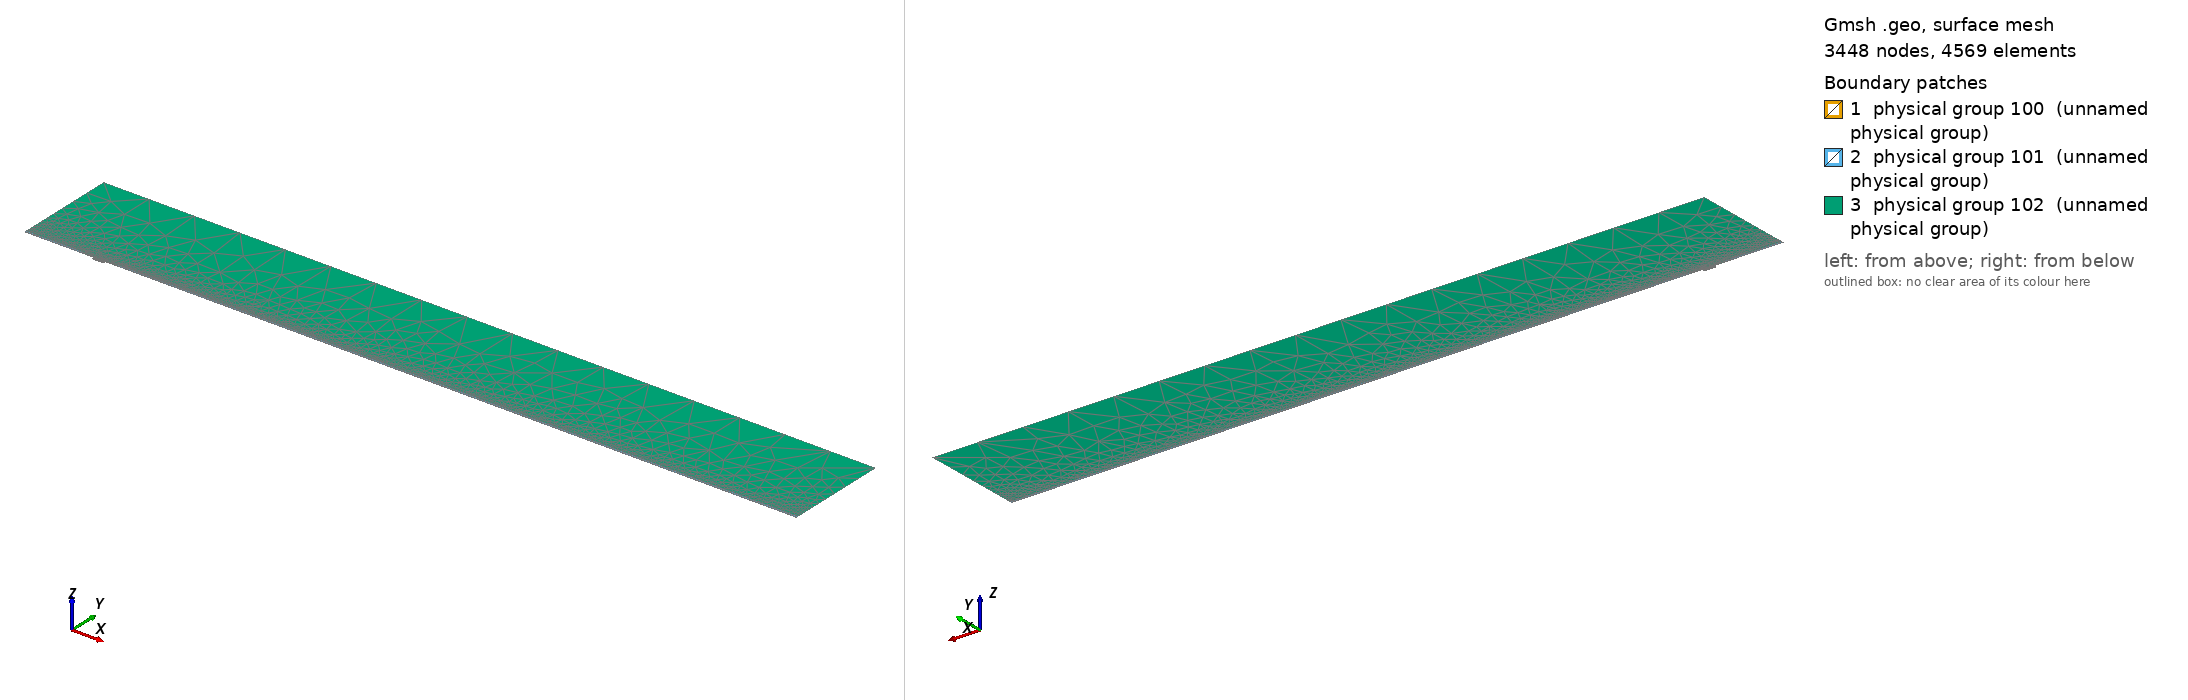

Gmsh geometry script, surface-meshed: 3448 nodes, 4569 surface elements. Boundary patches (legend numbers): 1 physical group 100 (unnamed physical group), 2 physical group 101 (unnamed physical group), 3 physical group 102 (unnamed physical group). Left view from above one corner, right view from below the opposite corner. Legend entries are the model's physical surfaces. The drawing asked Gmsh for element sizes between 1% and 20% of the model's largest extent; the script's own settings can give other sizes.

=== mesh.geo (drawn) ===
// Macro parameters
deltaStar = 1;
D = 4 * deltaStar; // depth of the gap 
W = 18 * deltaStar; // width of the gap
r = 16; // length of non-constant quads upstream and downstream of the gap
s = 8; // length of non-constant quads left and right inside the gap
BL = 0.25 * deltaStar; // height of the second layer of quad elements
BL_upper = 3.5 * deltaStar; // height of the third layer of quad elements
x0 = 100 * deltaStar; // x distance from inflow to gap
lengthOutflow = 1000 * deltaStar; // length after the gap
x3 = W + lengthOutflow; // last point of the domain
height = 150 * deltaStar; // height of the triangular region
triagHeightRegion_inflow = height - BL - BL_upper; // height of the triangular region

// Micro parameters
dx = 0.1; // dx of square elements near the leading and trailing edge of the gap (most resolution-demanding points in the domain)
dy = 1.25 * dx; 
size_triag_v_top = 64; // size of the elements in the upper triangular region

// All the value below are between 0 and 1. =1  means the elements are all equal in size. Avoid using values very close to 1, because we dividing by log(p) in the formula.
dy_in_v_right = 1.5; // heighest quad in the upper layer of quads, in the right part of the gap
dy_in_v_left = 1.75; // heighest quad in the upper layer of quads, in the left part of the gap

// fit (check the file scripts/fit_gmsh.py for more details)
p_in_v_left = 1.0335663036230878 - 1.0234149444433507/(W - 0.8098798097181781)^0.5991729377115732; // densitiy concentration of elements inside the gap, vertically, near the left wall.
p_in_v_right = 1.008073572191136 - 1.1471875292840257/(W - 1.2941255994826328)^0.7890392764815325; // densitiy concentration of elements inside the gap, vertically, near the right wall.
p_in_h_bottom = 0.9; // densitiy concentration of elements inside the gap, horizontally. 
p_in_h_top = 0.9; // densitiy concentration of elements inside the gap, horizontally. 

p_out_h = 0.5; // densitiy concentration of elements outside the gap, horizontally.
p_out_h_upper = 0.5; // densitiy concentration of elements outside the gap, horizontally on the upper layer of quads
p_out_v_inflow_dense = 0.8; // densitiy concentration of elements outside the gap, vertically, near the inflow and the gap
p_out_v_inflow_sparse = 0.99; // densitiy concentration of elements outside the gap, vertically, near the inflow and far from the gap
p_out_v_outflow_dense = 0.9; // densitiy concentration of elements outside the gap, vertically, near the outflow and the gap
p_out_v_outflow_sparse = 0.995; // densitiy concentration of elements outside the gap, vertically, near the outflow and far from the gap
p_triag_h_inflow = 0.8; // densitiy concentration of elements in the triangular region of the domain, horizontally.
p_triag_h_outflow = p_triag_h_inflow; // densitiy concentration of elements in the triangular region of the domain, horizontally.

enlarge_triag_inflow = 1.1; // heigher the value, larger the elements in the triangular region near the inflow
enlarge_triag_outflow = 1.1; // heigher the value, larger the elements in the triangular region near the outflow

// Automated parameters 
a_in_v_right = dx / (W / 2);
a_in_v_left = dx / (W / 2);
a_in_h_bottom = dy / (D / 2);
a_in_h_top = dx / (D / 2);
a_out_h = dx / BL;
a_out_v_inflow_dense = dx / r;
a_out_v_outflow_dense = dx / r;

// for the derivation of the formula, see file 20250123_gmshFormula.md in the docs folder
N_in_v_right = Ceil( Log (a_in_v_right / (1 - p_in_v_right + a_in_v_right * p_in_v_right)) / Log(p_in_v_right) );
N_in_v_left = Ceil( Log (a_in_v_left / (1 - p_in_v_left + a_in_v_left * p_in_v_left)) / Log(p_in_v_left) );
N_in_h_bottom = Ceil( Log (a_in_h_bottom / (1 - p_in_h_bottom + a_in_h_bottom * p_in_h_bottom)) / Log(p_in_h_bottom) );
N_in_h_top = Ceil( Log (a_in_h_top / (1 - p_in_h_top + a_in_h_top * p_in_h_top)) / Log(p_in_h_top) );
N_out_h = Ceil( Log (a_out_h / (1 - p_out_h + a_out_h * p_out_h)) / Log(p_out_h) ) + 1; // + 1 is to correct the fact that the distance is too small to properly approximate the dx length
N_out_v_inflow_dense = Ceil( Log (a_out_v_inflow_dense / (1 - p_out_v_inflow_dense + a_out_v_inflow_dense * p_out_v_inflow_dense)) / Log(p_out_v_inflow_dense) );
N_out_v_outflow_dense = Ceil( Log (a_out_v_outflow_dense / (1 - p_out_v_outflow_dense + a_out_v_outflow_dense * p_out_v_outflow_dense)) / Log(p_out_v_outflow_dense) );

p_for_a_out_v_inflow_sparse_computation = p_out_v_inflow_dense;
p_for_a_out_v_outflow_sparse_computation = (p_out_v_outflow_dense + p_out_v_outflow_dense) / 2;
a_out_v_inflow_sparse = r / (x0 - r) * (1 - p_for_a_out_v_inflow_sparse_computation) / (1 - p_for_a_out_v_inflow_sparse_computation^(N_out_v_inflow_dense + 1));
a_out_v_outflow_sparse = r / (lengthOutflow - r) * (1 - p_for_a_out_v_outflow_sparse_computation) / (1 - p_for_a_out_v_outflow_sparse_computation^(N_out_v_outflow_dense + 1));

N_out_v_inflow_sparse = Ceil( Log(a_out_v_inflow_sparse / (1 - p_out_v_inflow_sparse + a_out_v_inflow_sparse * p_out_v_inflow_sparse)) / Log(p_out_v_inflow_sparse) );
N_out_v_outflow_sparse = Ceil( Log(a_out_v_outflow_sparse / (1 - p_out_v_outflow_sparse + a_out_v_outflow_sparse * p_out_v_outflow_sparse)) / Log(p_out_v_outflow_sparse) );


// second layer of quads
a_out_h_upper = (BL) / (BL_upper) * (1 - p_out_h) / (1 - p_out_h^(N_out_h + 1));
N_out_h_upper = Ceil( Log(a_out_h_upper / (1 - p_out_h_upper + a_out_h_upper * p_out_h_upper)) / Log(p_out_h_upper) );

// ---------------------------
// for triangular region
// ---------------------------
a_triag_h_inflow = (BL_upper) / (triagHeightRegion_inflow) * (1 - p_out_h_upper) / (1 - p_out_h_upper^(N_out_h_upper + 1));
a_triag_h_outflow = a_triag_h_inflow;
N_triag_v_top = Ceil( (x3 + x0) / size_triag_v_top ); // we assume p_triag_v = 1, otherwise the formula is different
N_triag_h_inflow = Ceil( Log(a_triag_h_inflow / (1 - p_triag_h_inflow + a_triag_h_inflow * p_triag_h_inflow)) / Log(p_triag_h_inflow) );
N_triag_h_outflow = Ceil( Log(a_triag_h_outflow / (1 - p_triag_h_outflow + a_triag_h_outflow * p_triag_h_outflow)) / Log(p_triag_h_outflow) );
N_triag_h_inflow = Ceil( N_triag_h_inflow / enlarge_triag_inflow );
N_triag_h_outflow = Ceil( N_triag_h_outflow / enlarge_triag_outflow );

Point(1) = {-x0, 0, 0};
Point(2) = {0,0,0};
Point(3) = {0,-D,0};
Point(4) = {W,-D,0};
Point(5) = {W,0,0};
Point(6) = {x3,0,0};
Point(8) = {x3,height,0};
Point(7) = {x3,BL,0};
Point(9) = {-x0,height,0};
Point(10) = {-x0,BL,0};
Point(11) = {0,BL,0};
Point(12) = {W,BL,0};
Point(13) = {W/2,0,0};
Point(14) = {W/2,BL,0};
Point(15) = {0,-D/2,0};
Point(16) = {W/2,-D,0};
Point(17) = {W,-D/2,0};
Point(18) = {-r,0,0};
Point(19) = {-r,BL,0};
Point(20) = {W + r,0,0};
Point(21) = {W + r,BL,0};
Point(22) = {-x0,BL+BL_upper,0};
Point(23) = {-r,BL+BL_upper,0};
Point(24) = {W + r,BL+BL_upper,0};
Point(25) = {x3,BL+BL_upper,0};

Line(1) = {1,18};
Line(2) = {2,15};
Line(3) = {3,16};
Line(4) = {4,17};
Line(5) = {5,20};
Line(6) = {6,7};
Line(7) = {7,25};
Line(8) = {8,9};
Line(9) = {9,22};
Line(10) = {10,19};
Line(11) = {10,1};
Line(12) = {11,14};
Line(13) = {12,21};
Line(14) = {2,13};
Line(15) = {15,3};
Line(16) = {16,4};
Line(17) = {17,5};
Line(18) = {13,5};
Line(19) = {14,12};
Line(20) = {18,2};
Line(21) = {20,6};
Line(22) = {21,7};
Line(23) = {19,11};
Line(24) = {22,10};
Line(25) = {25,8};
Line(26) = {25,24};
Line(27) = {22,23};
Line(28) = {23,19};
Line(29) = {24,21};

// outer quads
Curve Loop(1) = {5, 21, 6, -22, -13, -19, -12, -23, -10, 11, 1, 20, 14, 18};
Plane Surface(1) = {1};

// inside gap
Curve Loop(2) = {2, 15, 3, 16, 4, 17, -18, -14};
Plane Surface(2) = {2};

// triangular region
Curve Loop(3) = {23, 12, 19, 13, -29, -26, 25, 8, 9, 27, 28};
Plane Surface(3) = {3};

// 3rd layer of quads
Curve Loop(4) = {-24, 27, 28,-10};
Curve Loop(5) = {-29, -26, -7, -22};

Plane Surface(4) = {4};
Plane Surface(5) = {5};


// This defines the surfaces that will be meshed with quad elements
Transfinite Surface {1} = {1, 6, 7, 10};
Transfinite Surface {2} = {3, 4, 5, 2}; // number '2' must match the number '2' of plane surface
Transfinite Surface {4} = {19, 23, 22, 10};
Transfinite Surface {5} = {7, 25, 24, 21};

Transfinite Curve {18, 16, 19} = N_in_v_right Using Progression p_in_v_right;
Transfinite Curve {-14, -3, -12} = N_in_v_left Using Progression p_in_v_left;

Transfinite Curve {15, -4} = N_in_h_bottom Using Progression p_in_h_bottom;
Transfinite Curve {-2, 17} = N_in_h_top Using Progression p_in_h_top;


Transfinite Curve {11, -6} = N_out_h Using Progression p_out_h;
Transfinite Curve {24, 28, 29, -7} = N_out_h_upper Using Progression p_out_h_upper;
Transfinite Curve {10, 1, 27} = N_out_v_inflow_sparse Using Progression p_out_v_inflow_sparse;
Transfinite Curve {20, 23} = N_out_v_inflow_dense Using Progression p_out_v_inflow_dense;
Transfinite Curve {-21, -22, 26} = N_out_v_outflow_sparse Using Progression p_out_v_outflow_sparse;
Transfinite Curve {-5, -13} = N_out_v_outflow_dense Using Progression p_out_v_outflow_dense;

Recombine Surface {1, 2, 4, 5};

// for triangluar region
Transfinite Curve {8} = N_triag_v_top Using Progression 1;
Transfinite Curve {-25} = N_triag_h_outflow Using Progression p_triag_h_outflow;
Transfinite Curve {9} = N_triag_h_inflow Using Progression p_triag_h_inflow;


// defining boundary
Physical Curve(1) = {9,24,11}; // inlet
Physical Curve(2) = {7,25,6}; // outlet
Physical Curve(3) = {8}; // top
Physical Curve(4) = {1, 20, 2, 15, 3, 16, 4, 17, 5, 21}; // wall


Physical Surface(100) = {1};
Physical Surface(101) = {2, 4, 5};
Physical Surface(102) = {3};
